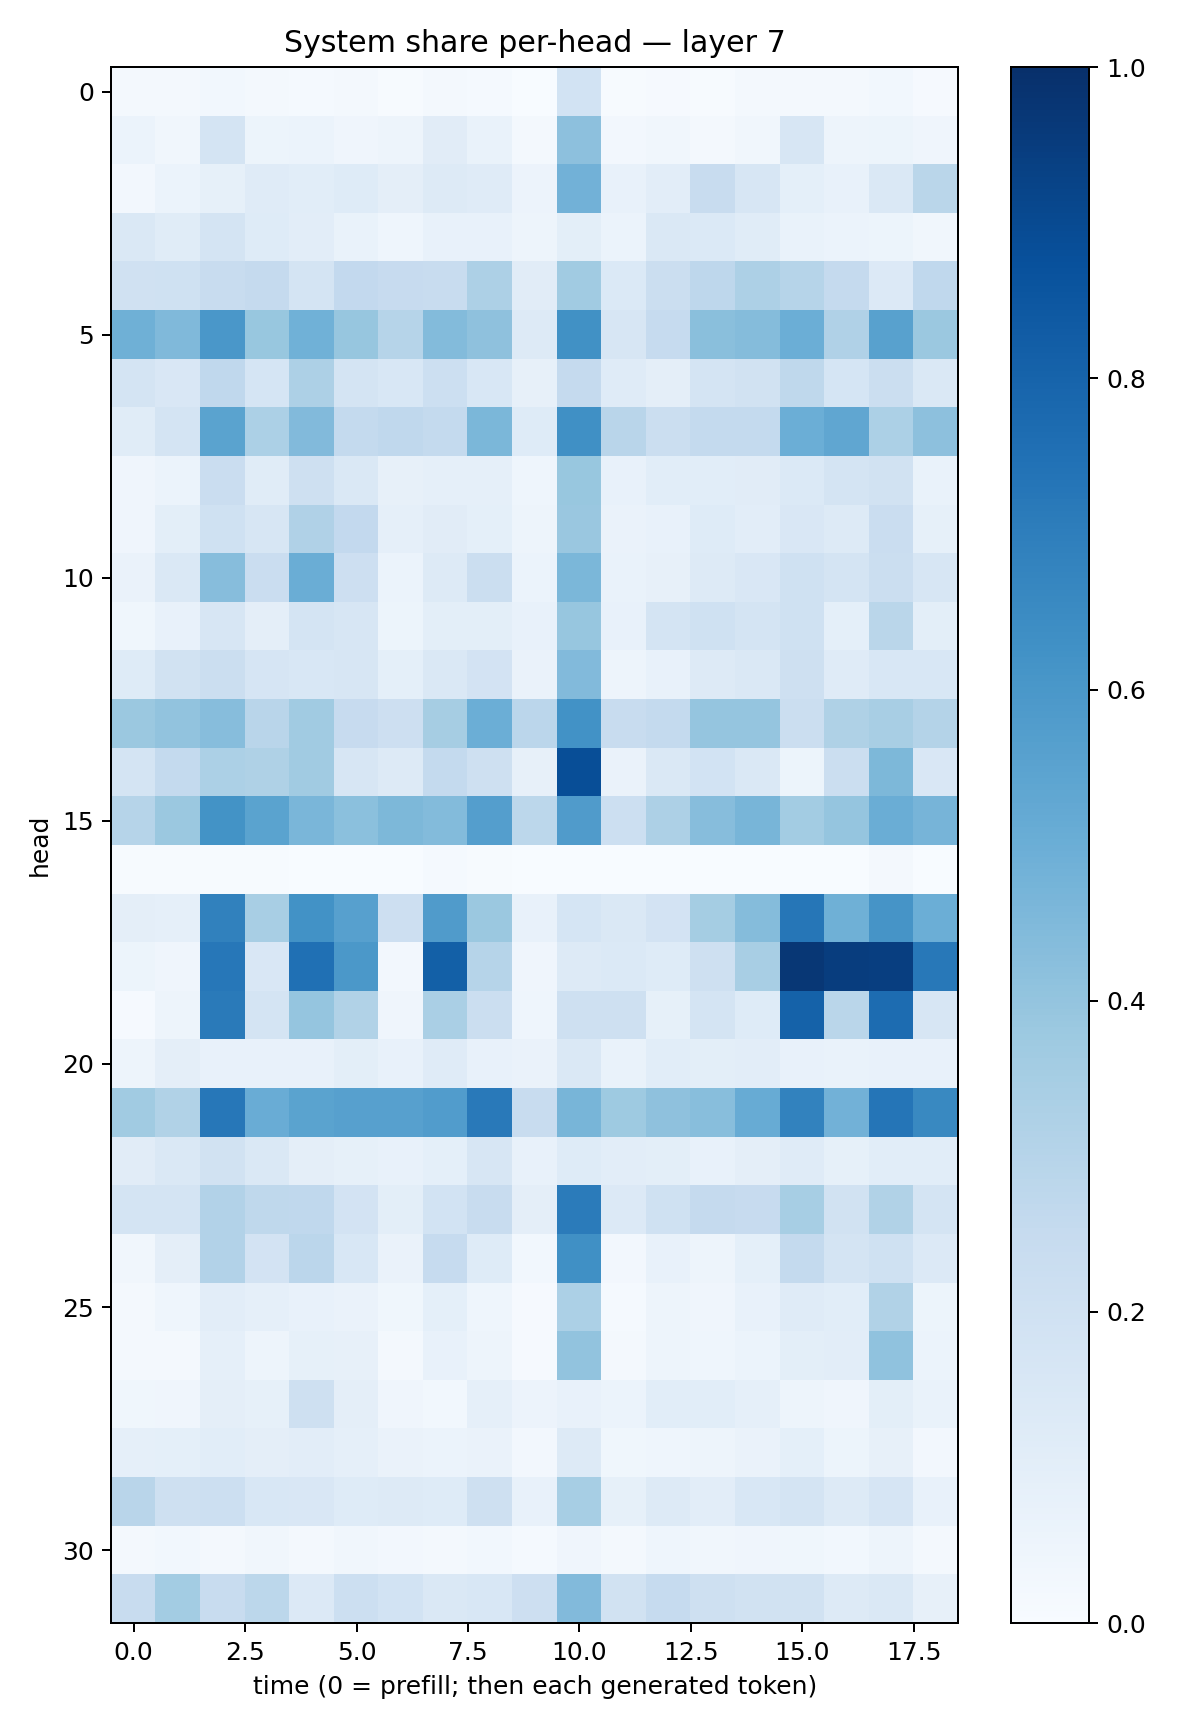

The data file committed next to this chart (first rows):
0.017297665, 0.021396728, 0.028179388, 0.017188128, 0.015306498, 0.015673405, 0.0056155208, 0.016713938, 0.012287138, 0.0034895758, 0.1854827, 0.005471763, 0.01156975, 0.0061961603, 0.017197493, 0.023362618, 0.016760511, 0.029120728, 0.009135871
0.05928, 0.03176, 0.1724, 0.05257, 0.06067, 0.04056, 0.04734, 0.1113, 0.06849, 0.0169, 0.4146, 0.02417, 0.03377, 0.02047, 0.03365, 0.158, 0.05031, 0.0544, 0.03951
0.02579, 0.05866, 0.08579, 0.1191, 0.1063, 0.1219, 0.09698, 0.1288, 0.1185, 0.05475, 0.4817, 0.07533, 0.1025, 0.2384, 0.1599, 0.0905, 0.0736, 0.1454, 0.2888
0.1429, 0.1153, 0.1752, 0.1213, 0.1042, 0.06775, 0.04351, 0.07193, 0.0724, 0.05025, 0.09786, 0.06105, 0.1413, 0.1394, 0.1154, 0.06969, 0.06013, 0.05133, 0.03468
0.1953, 0.203, 0.2397, 0.2512, 0.1792, 0.2599, 0.246, 0.2399, 0.3278, 0.1108, 0.3658, 0.1377, 0.2194, 0.2763, 0.3263, 0.2985, 0.2531, 0.1359, 0.2657
0.4921, 0.4456, 0.6011, 0.3867, 0.4853, 0.3912, 0.2972, 0.4393, 0.4139, 0.1258, 0.6263, 0.1631, 0.2498, 0.4235, 0.4341, 0.4978, 0.3177, 0.5551, 0.3823
0.1747, 0.1509, 0.2658, 0.1684, 0.3261, 0.1778, 0.1532, 0.2171, 0.1558, 0.07868, 0.2501, 0.1205, 0.09647, 0.1796, 0.1953, 0.2733, 0.1716, 0.2206, 0.145
0.1143, 0.1747, 0.548, 0.3301, 0.4422, 0.2574, 0.2693, 0.2542, 0.4588, 0.1223, 0.63, 0.2916, 0.2206, 0.2556, 0.2555, 0.4964, 0.5335, 0.3295, 0.415
0.03949, 0.05859, 0.228, 0.1159, 0.2078, 0.1423, 0.08181, 0.08644, 0.08786, 0.0437, 0.3871, 0.0712, 0.1082, 0.1089, 0.112, 0.1376, 0.1731, 0.1922, 0.06899
0.04257, 0.1014, 0.1995, 0.1609, 0.3183, 0.2616, 0.08745, 0.1109, 0.09281, 0.04802, 0.383, 0.06373, 0.07032, 0.1221, 0.104, 0.1485, 0.1271, 0.23, 0.08551
0.06562, 0.1463, 0.4328, 0.2279, 0.502, 0.2133, 0.06097, 0.1325, 0.2198, 0.06084, 0.4576, 0.06959, 0.08095, 0.1306, 0.1522, 0.2028, 0.1722, 0.2237, 0.1611
0.03685, 0.0722, 0.1613, 0.09611, 0.1753, 0.1577, 0.05421, 0.1012, 0.1013, 0.07358, 0.3929, 0.07542, 0.1766, 0.2026, 0.1789, 0.2011, 0.09259, 0.2881, 0.1007
0.1233, 0.1897, 0.2236, 0.1648, 0.1528, 0.1609, 0.09118, 0.1437, 0.1807, 0.0628, 0.445, 0.05076, 0.07281, 0.1289, 0.144, 0.2096, 0.1177, 0.1543, 0.1542
0.3793, 0.4061, 0.4306, 0.2913, 0.3669, 0.2461, 0.2134, 0.3495, 0.498, 0.2836, 0.6243, 0.2352, 0.2559, 0.3953, 0.3955, 0.2238, 0.3238, 0.3404, 0.3081
0.1724, 0.2553, 0.3304, 0.3218, 0.365, 0.1578, 0.1271, 0.2547, 0.21, 0.08104, 0.8831, 0.06467, 0.1416, 0.186, 0.1427, 0.05088, 0.2216, 0.4561, 0.1515
0.2971, 0.3807, 0.6194, 0.5487, 0.4637, 0.4199, 0.4534, 0.4385, 0.5677, 0.2778, 0.5791, 0.2159, 0.3253, 0.4319, 0.4664, 0.3591, 0.3983, 0.5003, 0.4725
0.004748, 0.00535, 0.007742, 0.006449, 0.003387, 0.003044, 0.002358, 0.01493, 0.005659, 0.002318, 0.003039, 0.001232, 0.001556, 0.001934, 0.001929, 0.002942, 0.001878, 0.01767, 0.0008777
0.09614, 0.08799, 0.6848, 0.3407, 0.6228, 0.5611, 0.2146, 0.5808, 0.3803, 0.07549, 0.1686, 0.1442, 0.1822, 0.3516, 0.4356, 0.7274, 0.4899, 0.6097, 0.4992
0.05137, 0.04106, 0.7232, 0.1511, 0.7518, 0.5969, 0.0256, 0.8157, 0.2976, 0.04153, 0.125, 0.1385, 0.123, 0.2061, 0.3424, 0.972, 0.9477, 0.9435, 0.7194
0.008614, 0.04979, 0.7116, 0.1782, 0.3971, 0.3134, 0.03929, 0.3397, 0.2215, 0.04659, 0.2091, 0.2061, 0.08544, 0.1759, 0.1215, 0.8065, 0.2879, 0.7686, 0.1614
0.04804, 0.09564, 0.07177, 0.07625, 0.07746, 0.09879, 0.07566, 0.1206, 0.07218, 0.06264, 0.1443, 0.06888, 0.1064, 0.1003, 0.1031, 0.07594, 0.06965, 0.07682, 0.07407
0.3671, 0.3153, 0.7254, 0.5071, 0.5469, 0.5612, 0.5604, 0.5745, 0.7155, 0.2386, 0.4649, 0.3711, 0.4122, 0.426, 0.5095, 0.6831, 0.4844, 0.7315, 0.658
0.112, 0.1431, 0.1889, 0.1453, 0.09698, 0.08258, 0.0766, 0.09328, 0.1618, 0.07805, 0.1223, 0.1036, 0.1005, 0.07128, 0.09412, 0.1207, 0.08553, 0.1081, 0.108
0.1757, 0.1783, 0.3112, 0.273, 0.2689, 0.1829, 0.09981, 0.1844, 0.2357, 0.09649, 0.7106, 0.1361, 0.1997, 0.2538, 0.2426, 0.3453, 0.1917, 0.3161, 0.1789
0.03345, 0.09487, 0.3104, 0.1817, 0.2817, 0.1536, 0.06423, 0.2463, 0.1223, 0.02768, 0.6309, 0.02454, 0.07502, 0.04961, 0.09198, 0.2555, 0.1791, 0.203, 0.1344
0.01671, 0.0444, 0.1049, 0.08708, 0.07254, 0.06378, 0.03604, 0.09206, 0.0441, 0.01122, 0.331, 0.01405, 0.04928, 0.04115, 0.07508, 0.12, 0.1065, 0.315, 0.05355
0.0179, 0.01934, 0.08784, 0.04711, 0.08514, 0.07824, 0.02182, 0.07271, 0.04881, 0.01152, 0.4055, 0.01647, 0.04707, 0.04669, 0.06134, 0.09975, 0.1016, 0.4075, 0.06199
0.03831, 0.04204, 0.09476, 0.08504, 0.2098, 0.09434, 0.04087, 0.02798, 0.08801, 0.05541, 0.0761, 0.06087, 0.108, 0.1058, 0.08747, 0.05073, 0.04206, 0.09794, 0.06678
0.08786, 0.09104, 0.1088, 0.09522, 0.102, 0.08851, 0.06599, 0.06013, 0.06413, 0.02577, 0.1291, 0.03761, 0.04639, 0.0491, 0.06332, 0.0928, 0.0542, 0.0797, 0.02368
0.2913, 0.2051, 0.2149, 0.1534, 0.1503, 0.1232, 0.1294, 0.1233, 0.208, 0.07371, 0.3455, 0.08415, 0.1296, 0.1021, 0.1554, 0.179, 0.1259, 0.1644, 0.07311
0.02003, 0.02918, 0.0209, 0.03274, 0.02327, 0.03169, 0.02473, 0.02296, 0.03058, 0.01543, 0.0425, 0.02033, 0.04347, 0.03125, 0.04073, 0.03678, 0.02756, 0.0504, 0.02331
0.2383, 0.356, 0.2388, 0.2809, 0.1347, 0.2181, 0.187, 0.141, 0.1551, 0.2111, 0.4426, 0.1934, 0.2476, 0.2046, 0.1922, 0.1902, 0.132, 0.1428, 0.08166
